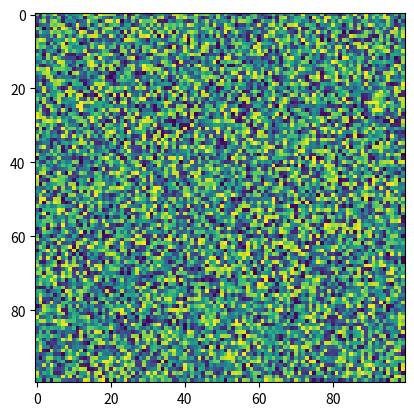

This chart was generated by the following Python code:
import matplotlib.pyplot as plt
import numpy as np
X = np.random.rand(100, 100)
plt.imshow(X, cmap='viridis', norm=None)
